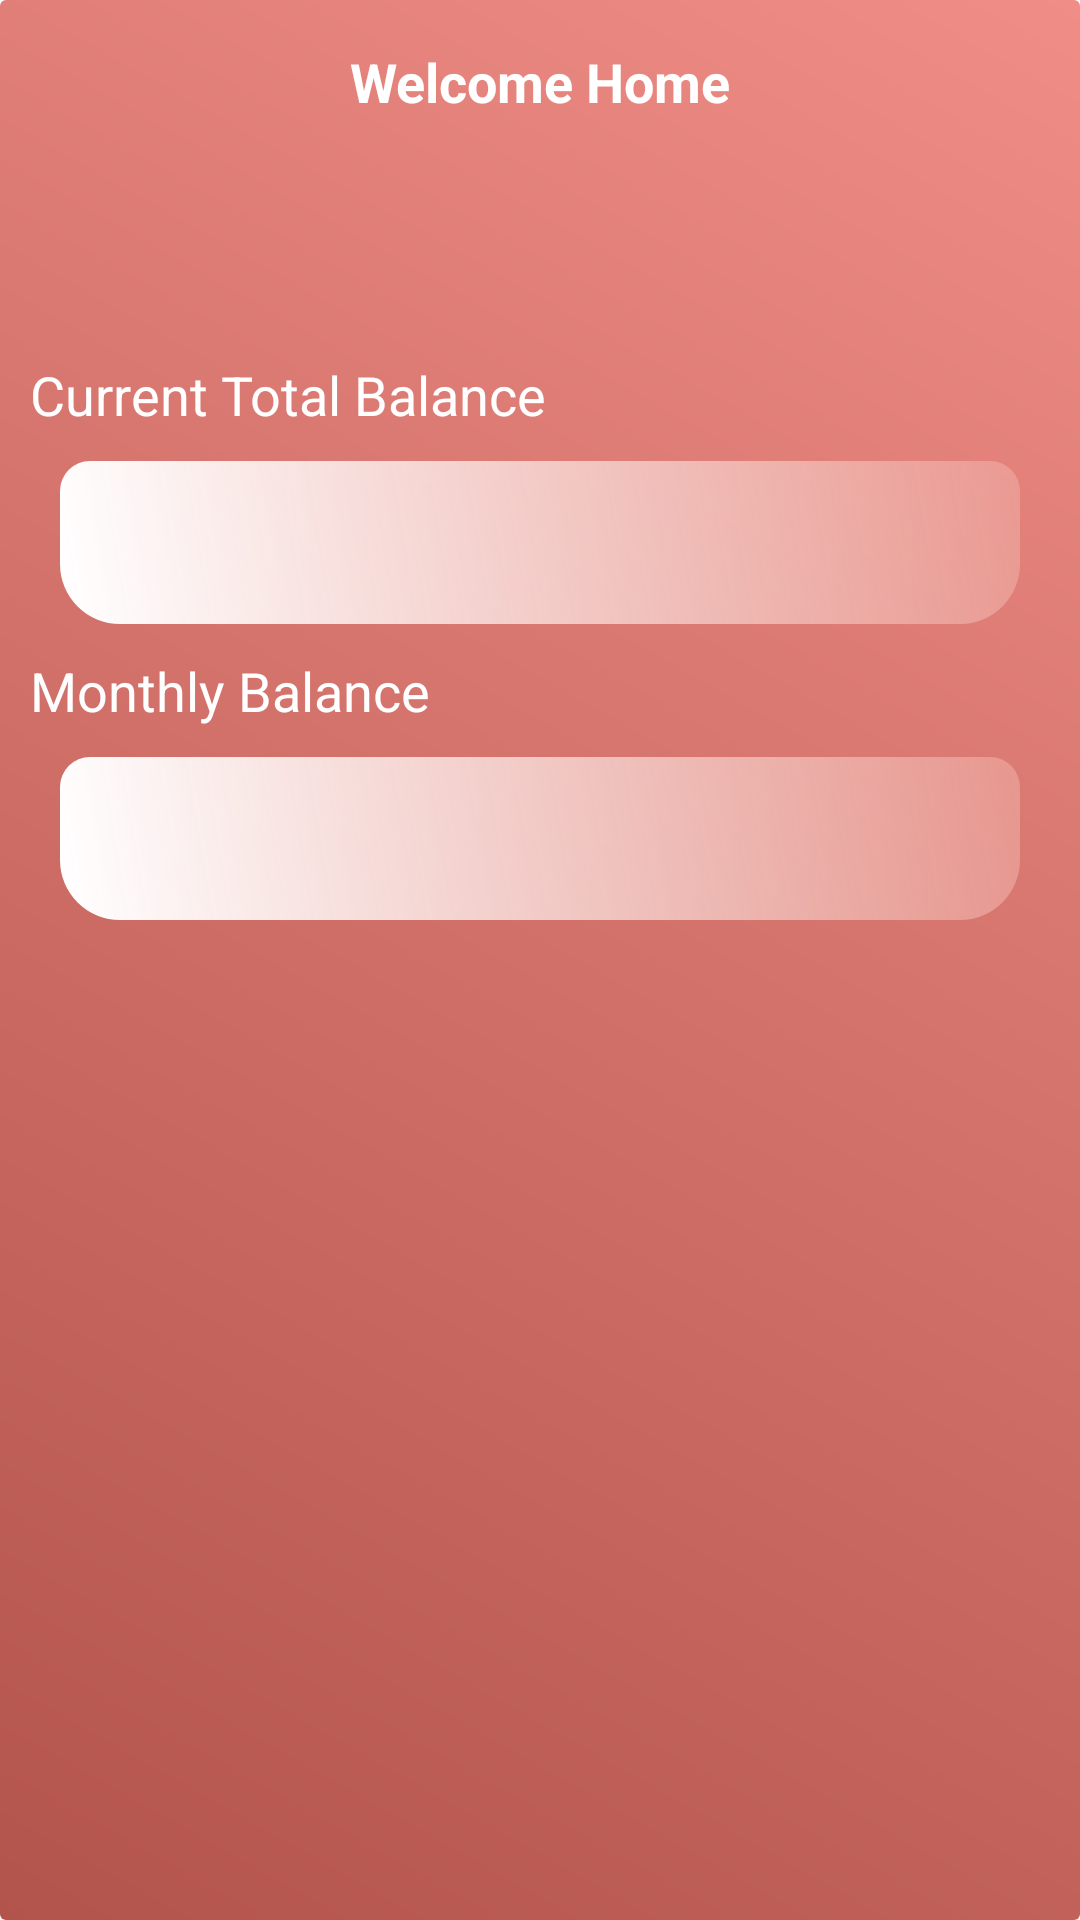

Android layout source for this screen:
<!-- AndroidManifest.xml: application theme Theme.BudgetFriendlyApp -->
<!-- res/layout/fragment_home_page.xml -->
<?xml version="1.0" encoding="utf-8"?>
<androidx.cardview.widget.CardView xmlns:android="http://schemas.android.com/apk/res/android"
    xmlns:app="http://schemas.android.com/apk/res-auto"
    android:layout_width="match_parent"
    android:layout_height="match_parent"
    android:layout_margin="0dp"
    android:elevation="0dp"
    android:orientation="vertical"
    app:cardElevation="0dp">

    <ImageView
        android:layout_width="match_parent"
        android:layout_height="match_parent"
        android:scaleType="fitXY"
        android:src="@drawable/background_color" />

    <LinearLayout
        android:layout_width="match_parent"
        android:layout_height="wrap_content"
        android:layout_margin="10dp"
        android:orientation="vertical">

        <LinearLayout
            android:layout_width="match_parent"
            android:layout_height="wrap_content"
            android:gravity="center"
            android:orientation="horizontal">

            <TextView
                android:layout_width="match_parent"
                android:layout_height="wrap_content"
                android:layout_margin="5dp"
                android:gravity="center"
                android:paddingBottom="75dp"
                android:text="Welcome Home"
                android:textColor="@color/white"
                android:textSize="18sp"
                android:textStyle="bold" />
        </LinearLayout>

        <LinearLayout
            android:layout_width="match_parent"
            android:layout_height="wrap_content"
            android:orientation="vertical">

            <TextView
                android:layout_width="match_parent"
                android:layout_height="wrap_content"
                android:text="Current Total Balance"
                android:textColor="@color/white"
                android:textSize="18sp">

            </TextView>

            <TextView
                android:id="@+id/currentBalance"
                android:layout_width="match_parent"
                android:layout_height="wrap_content"
                android:layout_margin="10dp"
                android:textSize="18dp"
                android:background="@drawable/edittext_background"
                android:padding="15dp"
                android:textColor="#000"
                android:textColorHint="#000" />

            <TextView
                android:layout_width="match_parent"
                android:layout_height="wrap_content"
                android:text="Monthly Balance"
                android:textColor="@color/white"
                android:textSize="18sp">

            </TextView>

            <TextView
                android:id="@+id/monthlyBalance"
                android:layout_width="match_parent"
                android:layout_height="wrap_content"
                android:layout_margin="10dp"
                android:textSize="18dp"
                android:background="@drawable/edittext_background"
                android:padding="15dp"
                android:textColor="#000"
                android:textColorHint="#000" />

        </LinearLayout>

    </LinearLayout>

</androidx.cardview.widget.CardView>
<!-- resources referenced by this layout -->
<resources>
  <color name="white">#FFFFFFFF</color>
  <!-- drawable background_color (drawable) -->
  <?xml version="1.0" encoding="utf-8"?>
  <shape xmlns:android="http://schemas.android.com/apk/res/android">
  
      <gradient android:angle="45"
          android:startColor="#B2534C"
          android:endColor="#EF8D86"
          />
  </shape>
  <!-- drawable edittext_background (drawable) -->
  <?xml version="1.0" encoding="utf-8"?>
  <shape xmlns:android="http://schemas.android.com/apk/res/android">
  
      <gradient
          android:angle="45"
          android:startColor="#FFFFFF"
          android:endColor="#95EFABA2" />
  
      <corners
          android:topRightRadius="10dp"
          android:topLeftRadius="10dp"
          android:bottomRightRadius="20dp"
          android:bottomLeftRadius="20dp"/>
  
  </shape>
  <style name="Theme.BudgetFriendlyApp" parent="Theme.MaterialComponents.DayNight.NoActionBar">
          
          <item name="colorPrimary">@color/purple_500</item>
          <item name="colorPrimaryVariant">@color/settings_color</item>
          <item name="colorOnPrimary">@color/white</item>
          
          <item name="colorSecondary">@color/settings_color</item>
          <item name="colorSecondaryVariant">@color/black</item>
          <item name="colorOnSecondary">@color/white</item>
          
          <item name="android:statusBarColor" tools:targetApi="l">?attr/colorPrimaryVariant</item>
          
      </style>
  <color name="purple_500">#B0FC8686</color>
  <color name="settings_color">#628860</color>
  <color name="black">#000000</color>
</resources>
